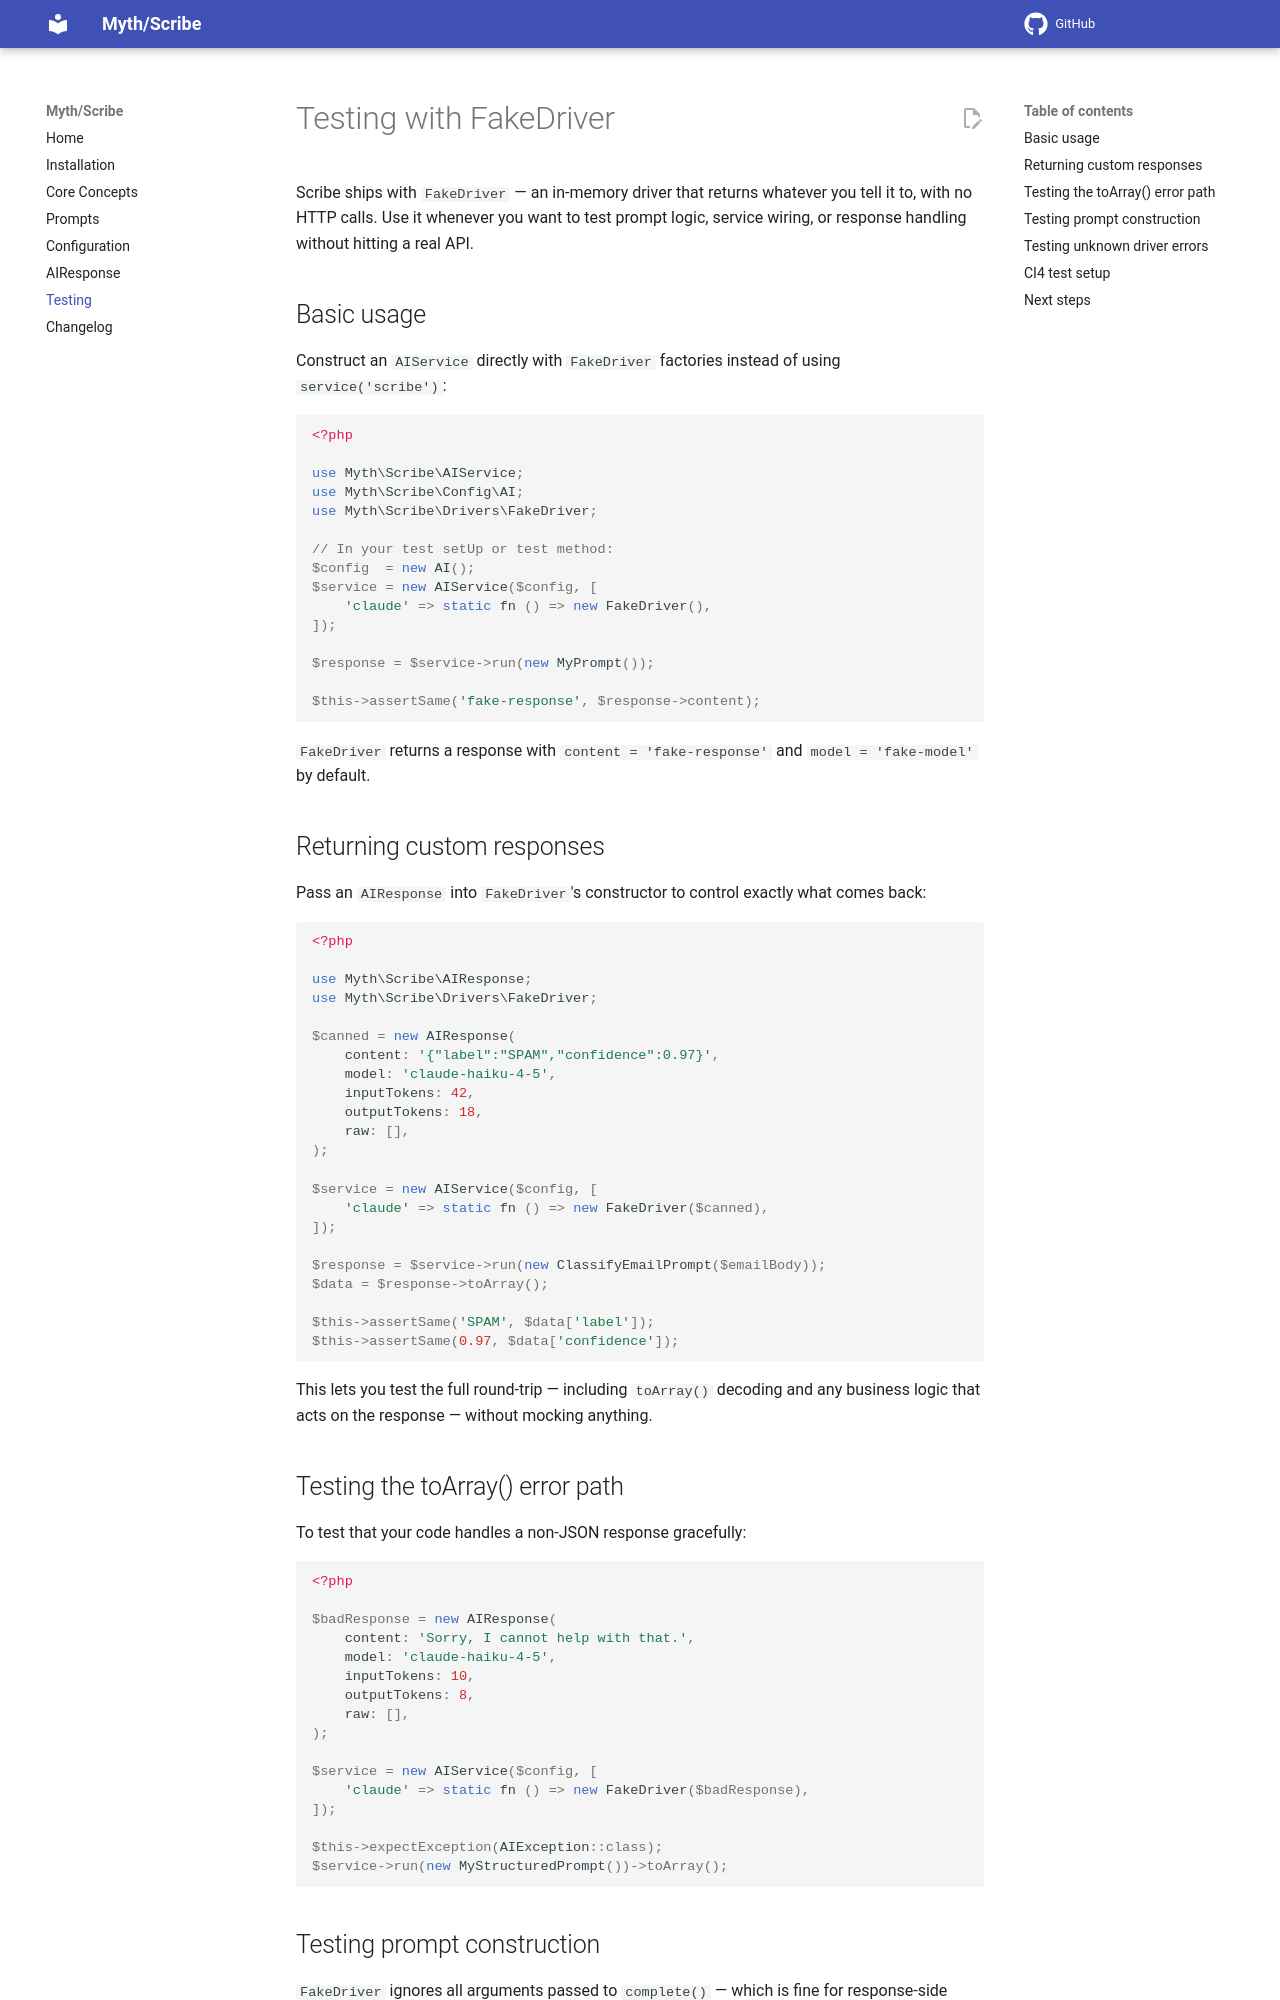

repository: lonnieezell/scribe · page: testing/index.html · generator: mkdocs

# Testing with FakeDriver

Scribe ships with `FakeDriver` — an in-memory driver that returns whatever you tell it to, with no HTTP calls. Use it whenever you want to test prompt logic, service wiring, or response handling without hitting a real API.

## Basic usage

Construct an `AIService` directly with `FakeDriver` factories instead of using `service('scribe')`:

```php
<?php

use Myth\Scribe\AIService;
use Myth\Scribe\Config\AI;
use Myth\Scribe\Drivers\FakeDriver;

// In your test setUp or test method:
$config  = new AI();
$service = new AIService($config, [
    'claude' => static fn () => new FakeDriver(),
]);

$response = $service->run(new MyPrompt());

$this->assertSame('fake-response', $response->content);
```

`FakeDriver` returns a response with `content = 'fake-response'` and `model = 'fake-model'` by default.

## Returning custom responses

Pass an `AIResponse` into `FakeDriver`'s constructor to control exactly what comes back:

```php
<?php

use Myth\Scribe\AIResponse;
use Myth\Scribe\Drivers\FakeDriver;

$canned = new AIResponse(
    content: '{"label":"SPAM","confidence":0.97}',
    model: 'claude-haiku-4-5',
    inputTokens: 42,
    outputTokens: 18,
    raw: [],
);

$service = new AIService($config, [
    'claude' => static fn () => new FakeDriver($canned),
]);

$response = $service->run(new ClassifyEmailPrompt($emailBody));
$data = $response->toArray();

$this->assertSame('SPAM', $data['label']);
$this->assertSame(0.97, $data['confidence']);
```

This lets you test the full round-trip — including `toArray()` decoding and any business logic that acts on the response — without mocking anything.

## Testing the toArray() error path

To test that your code handles a non-JSON response gracefully:

```php
<?php

$badResponse = new AIResponse(
    content: 'Sorry, I cannot help with that.',
    model: 'claude-haiku-4-5',
    inputTokens: 10,
    outputTokens: 8,
    raw: [],
);

$service = new AIService($config, [
    'claude' => static fn () => new FakeDriver($badResponse),
]);

$this->expectException(AIException::class);
$service->run(new MyStructuredPrompt())->toArray();
```
